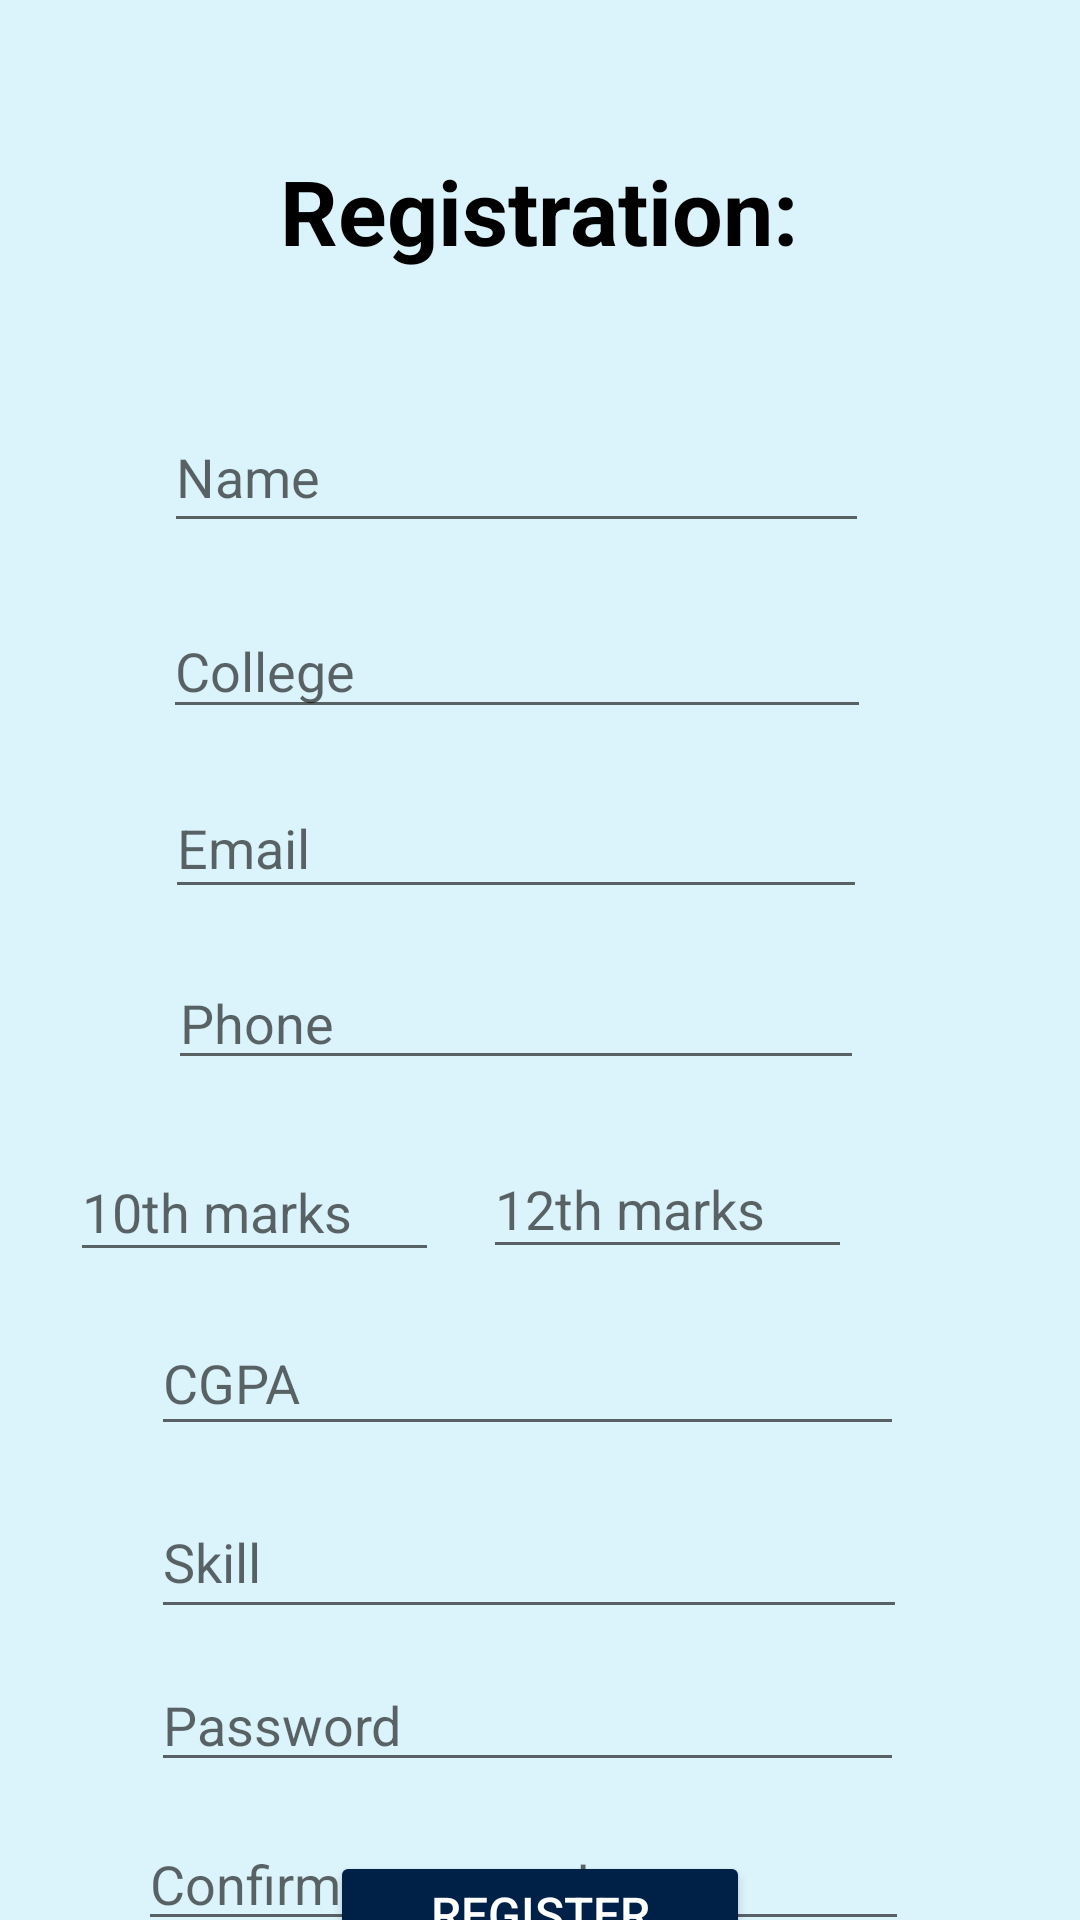

The Android layout XML behind this screen, and the referenced resources:
<!-- AndroidManifest.xml: application theme Theme.Insearch -->
<!-- res/layout/activity_stud_reg.xml -->
<?xml version="1.0" encoding="utf-8"?>
<androidx.constraintlayout.widget.ConstraintLayout xmlns:android="http://schemas.android.com/apk/res/android"
    xmlns:app="http://schemas.android.com/apk/res-auto"
    xmlns:tools="http://schemas.android.com/tools"
    android:layout_width="match_parent"
    android:layout_height="match_parent"
    android:background="#DBF3FA"
    tools:context=".Stud_reg">

    <TextView
        android:id="@+id/textView"
        android:layout_width="186dp"
        android:layout_height="40dp"
        android:layout_marginTop="50dp"
        android:gravity="center"
        android:text="Registration:"
        android:textColor="#000000"
        android:textSize="30dp"
        android:textStyle="bold"
        app:layout_constraintBottom_toTopOf="@+id/name"
        app:layout_constraintEnd_toEndOf="parent"
        app:layout_constraintHorizontal_bias="0.497"
        app:layout_constraintStart_toStartOf="parent"
        app:layout_constraintTop_toTopOf="parent" />

    <EditText
        android:id="@+id/name"
        android:layout_width="235dp"
        android:layout_height="47dp"
        android:layout_marginTop="44dp"
        android:ems="10"
        android:hint="Name"
        android:inputType="textPersonName"
        android:textColor="#000000"
        app:layout_constraintEnd_toEndOf="parent"
        app:layout_constraintHorizontal_bias="0.437"
        app:layout_constraintStart_toStartOf="parent"
        app:layout_constraintTop_toBottomOf="@+id/textView" />

    <EditText
        android:id="@+id/s_college"
        android:layout_width="236dp"
        android:layout_height="42dp"
        android:layout_marginTop="20dp"
        android:ems="10"
        android:hint="College"
        android:inputType="textPersonName"
        app:layout_constraintEnd_toEndOf="parent"
        app:layout_constraintHorizontal_bias="0.437"
        app:layout_constraintStart_toStartOf="parent"
        app:layout_constraintTop_toBottomOf="@+id/name" />

    <EditText
        android:id="@+id/email"
        android:layout_width="234dp"
        android:layout_height="44dp"
        android:layout_marginTop="16dp"
        android:ems="10"
        android:hint="Email"
        android:inputType="textEmailAddress"
        app:layout_constraintEnd_toEndOf="parent"
        app:layout_constraintHorizontal_bias="0.437"
        app:layout_constraintStart_toStartOf="parent"
        app:layout_constraintTop_toBottomOf="@+id/s_college" />

    <EditText
        android:id="@+id/phone"
        android:layout_width="232dp"
        android:layout_height="41dp"
        android:layout_marginTop="16dp"
        android:ems="10"
        android:hint="Phone"
        android:inputType="phone"
        app:layout_constraintEnd_toEndOf="parent"
        app:layout_constraintHorizontal_bias="0.437"
        app:layout_constraintStart_toStartOf="parent"
        app:layout_constraintTop_toBottomOf="@+id/email" />

    <EditText
        android:id="@+id/pass"
        android:layout_width="251dp"
        android:layout_height="39dp"
        android:layout_marginTop="12dp"
        android:ems="10"
        android:hint="Password"
        android:inputType="textPassword"
        app:layout_constraintEnd_toEndOf="parent"
        app:layout_constraintHorizontal_bias="0.462"
        app:layout_constraintStart_toStartOf="parent"
        app:layout_constraintTop_toBottomOf="@+id/stud_skill" />

    <EditText
        android:id="@+id/confirm_pass"
        android:layout_width="257dp"
        android:layout_height="41dp"
        android:layout_marginTop="12dp"
        android:ems="10"
        android:hint="Confirm password"
        android:inputType="textPassword"
        app:layout_constraintEnd_toEndOf="parent"
        app:layout_constraintHorizontal_bias="0.448"
        app:layout_constraintStart_toStartOf="parent"
        app:layout_constraintTop_toBottomOf="@+id/pass" />

    <Button
        android:id="@+id/register"
        android:layout_width="140dp"
        android:layout_height="42dp"
        android:width="100dp"
        android:height="40dp"
        android:backgroundTint="@color/navy"
        android:text="REGISTER"
        android:textColor="@color/white"
        android:textSize="16dp"
        app:layout_constraintBottom_toBottomOf="parent"
        app:layout_constraintEnd_toEndOf="parent"
        app:layout_constraintStart_toStartOf="parent"
        app:layout_constraintTop_toBottomOf="@+id/confirm_pass"
        app:layout_constraintVertical_bias="0.609" />

    <ImageView
        android:id="@+id/imageView3"
        android:layout_width="46dp"
        android:layout_height="36dp"
        app:layout_constraintBottom_toBottomOf="@+id/textView"
        app:layout_constraintEnd_toStartOf="@+id/textView"
        app:layout_constraintHorizontal_bias="1.0"
        app:layout_constraintStart_toStartOf="parent"
        app:layout_constraintTop_toTopOf="@+id/textView"
        app:layout_constraintVertical_bias="1.0"
        app:srcCompat="@drawable/student" />

    <EditText
        android:id="@+id/ten_mark"
        android:layout_width="123dp"
        android:layout_height="43dp"
        android:layout_marginTop="20dp"
        android:layout_marginEnd="8dp"
        android:layout_marginRight="8dp"
        android:ems="10"
        android:hint="10th marks"
        android:inputType="textPersonName"
        app:layout_constraintBottom_toTopOf="@+id/cgpa1"
        app:layout_constraintEnd_toStartOf="@+id/twelve_mark"
        app:layout_constraintHorizontal_bias="0.777"
        app:layout_constraintStart_toStartOf="parent"
        app:layout_constraintTop_toBottomOf="@+id/phone"
        app:layout_constraintVertical_bias="0.066" />

    <EditText
        android:id="@+id/twelve_mark"
        android:layout_width="123dp"
        android:layout_height="43dp"
        android:layout_marginTop="20dp"
        android:layout_marginEnd="76dp"
        android:layout_marginRight="76dp"
        android:ems="10"
        android:hint="12th marks"
        android:inputType="textPersonName"
        app:layout_constraintEnd_toEndOf="parent"
        app:layout_constraintTop_toBottomOf="@+id/phone" />

    <EditText
        android:id="@+id/stud_skill"
        android:layout_width="252dp"
        android:layout_height="48dp"
        android:layout_marginTop="72dp"
        android:ems="10"
        android:hint="Skill"
        android:inputType="textPersonName"
        app:layout_constraintEnd_toEndOf="parent"
        app:layout_constraintHorizontal_bias="0.465"
        app:layout_constraintStart_toStartOf="parent"
        app:layout_constraintTop_toBottomOf="@+id/twelve_mark" />














    <EditText
        android:id="@+id/cgpa1"
        android:layout_width="251dp"
        android:layout_height="45dp"
        android:ems="10"
        android:inputType="number"
        android:hint="CGPA"
        app:layout_constraintBottom_toTopOf="@+id/stud_skill"
        app:layout_constraintEnd_toEndOf="parent"
        app:layout_constraintHorizontal_bias="0.462"
        app:layout_constraintStart_toStartOf="parent"
        app:layout_constraintTop_toBottomOf="@+id/twelve_mark"
        app:layout_constraintVertical_bias="0.518" />

</androidx.constraintlayout.widget.ConstraintLayout>
<!-- resources referenced by this layout -->
<resources>
  <color name="navy">#002147</color>
  <color name="white">#FFFFFFFF</color>
  <style name="Theme.Insearch" parent="Theme.MaterialComponents.DayNight.DarkActionBar">
          
          <item name="colorPrimary">@color/navy</item>
          <item name="colorPrimaryVariant">@color/black</item>
          <item name="colorOnPrimary">@color/white</item>
  
          
          <item name="colorSecondary">@color/teal_200</item>
          <item name="colorSecondaryVariant">@color/teal_700</item>
          <item name="colorOnSecondary">@color/black</item>
          
          <item name="android:statusBarColor" tools:targetApi="l">?attr/colorPrimaryVariant</item>
          <item name="windowActionBar">false</item>
          <item name="windowNoTitle">true</item>
          
      </style>
  <color name="black">#FF000000</color>
  <color name="teal_200">#FF03DAC5</color>
  <color name="teal_700">#FF018786</color>
</resources>
